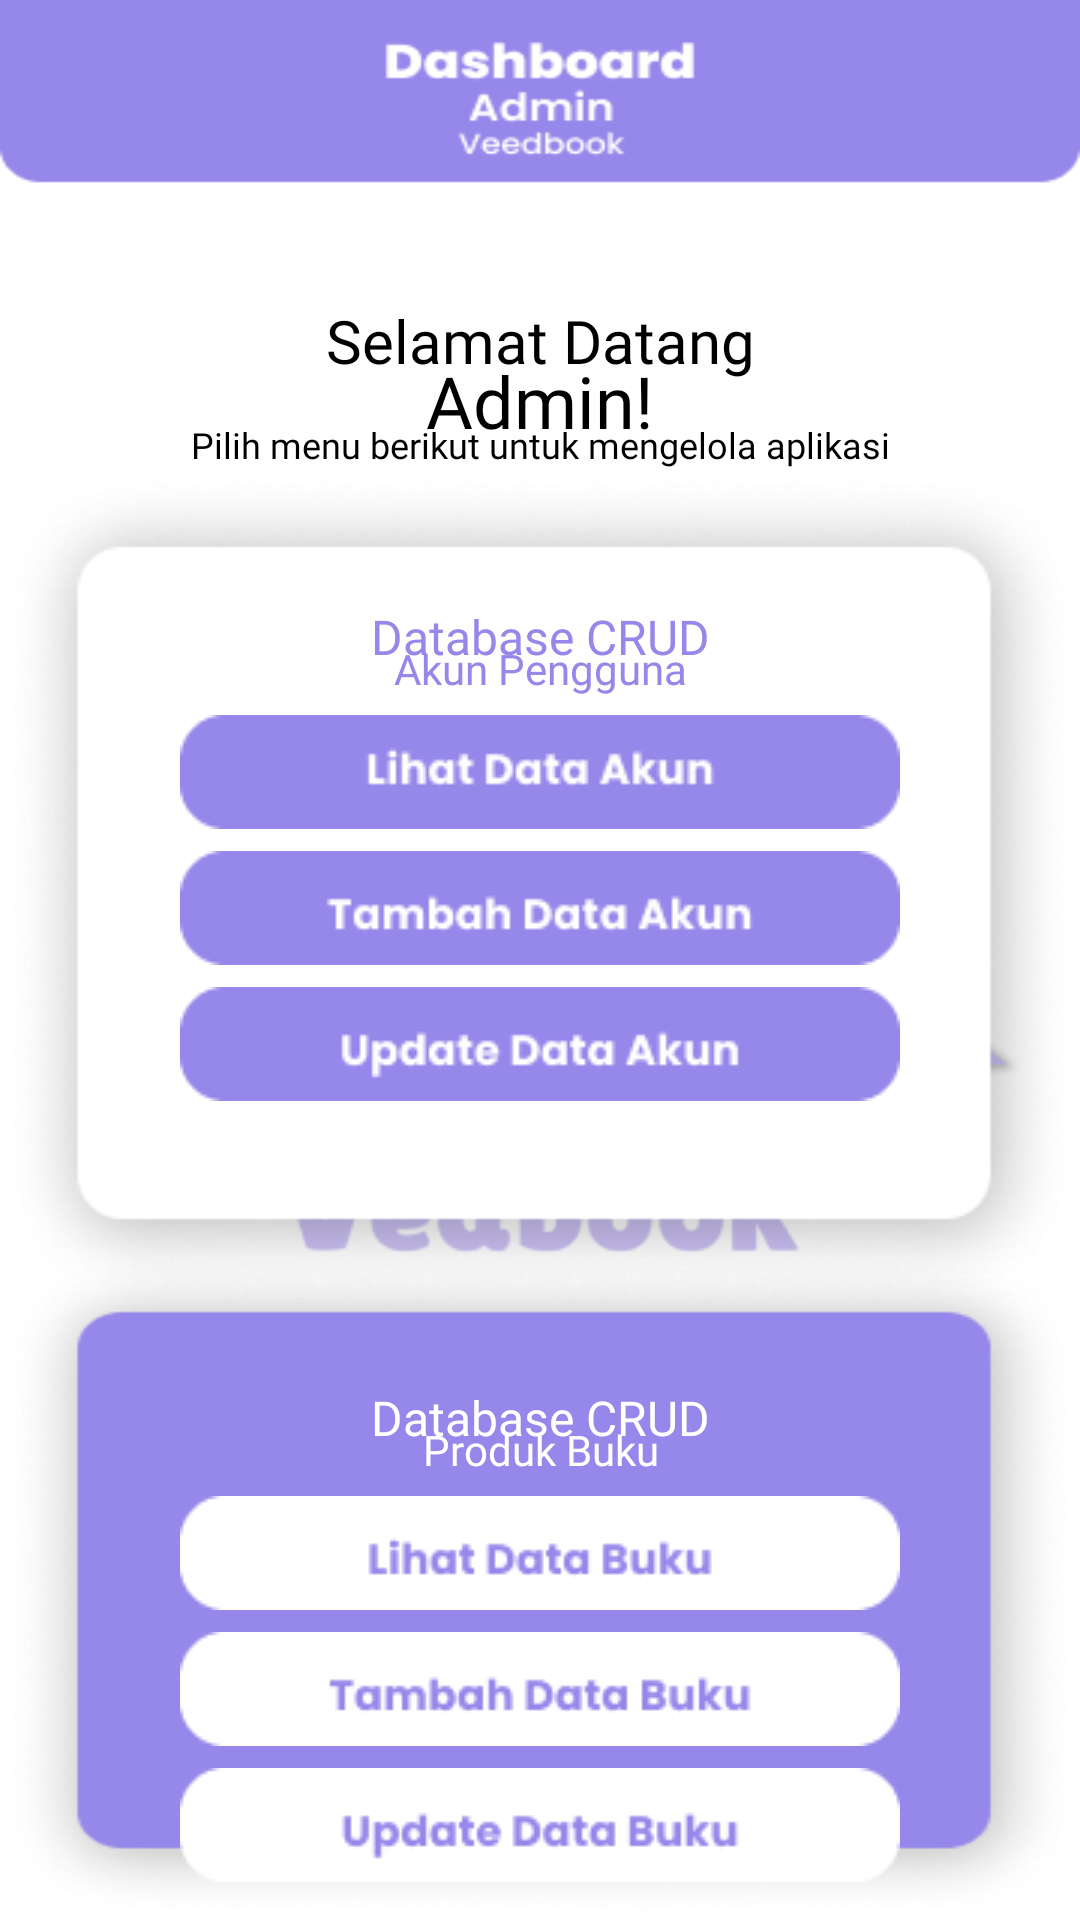

The Android layout XML behind this screen, and the referenced resources:
<!-- AndroidManifest.xml: application theme AppTheme.NoActionBar -->
<!-- res/layout/activity_dashboard_admin.xml -->
<?xml version="1.0" encoding="utf-8"?>
<RelativeLayout
    xmlns:android="http://schemas.android.com/apk/res/android"
    xmlns:app="http://schemas.android.com/apk/res-auto"
    xmlns:tools="http://schemas.android.com/tools"
    android:layout_width="match_parent"
    android:layout_height="match_parent"
    tools:context=".DashboardAdmin"
    android:background="@drawable/bgdashboard">

    <LinearLayout
        android:id="@+id/LL1"
        android:layout_width="match_parent"
        android:layout_height="wrap_content"
        android:orientation="vertical">

        <TextView
            android:layout_width="match_parent"
            android:layout_height="wrap_content"
            android:fontFamily="@font/poppinssemi"
            android:gravity="center_horizontal"
            android:text="Selamat Datang"
            android:textSize="20sp"
            android:textColor="@color/black"
            android:layout_marginTop="100dp"/>
        <TextView
            android:layout_width="match_parent"
            android:layout_height="wrap_content"
            android:text="Admin!"
            android:textColor="@color/black"
            android:textSize="24sp"
            android:layout_marginTop="-10dp"
            android:gravity="center_horizontal"
            android:fontFamily="@font/poppinsbold" />
        <TextView
            android:layout_width="match_parent"
            android:layout_height="wrap_content"
            android:layout_marginTop="-10dp"
            android:fontFamily="@font/poppins"
            android:textSize="12sp"
            android:text="Pilih menu berikut untuk mengelola aplikasi"
            android:gravity="center_horizontal"/>
    </LinearLayout>

    <LinearLayout
        android:id="@+id/LL2"
        android:layout_width="match_parent"
        android:layout_height="wrap_content"
        android:background="@drawable/rectangleputih"
        android:layout_below="@+id/LL1">

        <LinearLayout
            android:layout_width="match_parent"
            android:layout_height="wrap_content"
            android:gravity="center_horizontal"
            android:orientation="vertical">
            <TextView
                android:layout_width="match_parent"
                android:layout_height="wrap_content"
                android:text="Database CRUD"
                android:gravity="center_horizontal"
                android:layout_marginTop="45dp"
                android:textSize="16sp"
                android:fontFamily="@font/poppinsbold"
                android:textColor="@color/ungu_veedbook"/>
            <TextView
                android:layout_width="match_parent"
                android:layout_height="wrap_content"
                android:text="Akun Pengguna"
                android:gravity="center_horizontal"
                android:layout_marginTop="-10dp"
                android:textSize="14sp"
                android:fontFamily="@font/poppinssemi"
                android:textColor="@color/ungu_veedbook" />

            <ImageButton
                android:id="@+id/lihatakun"
                android:layout_width="240dp"
                android:layout_height="50dp"
                android:src="@drawable/lihatdataakun">
            </ImageButton>
            <ImageButton
                android:id="@+id/tambahakun"
                android:layout_marginTop="-5dp"
                android:layout_width="240dp"
                android:layout_height="50dp"
                android:src="@drawable/tambahdataakun">
            </ImageButton>
            <ImageButton
                android:id="@+id/updateakun"
                android:layout_width="240dp"
                android:layout_marginTop="-5dp"
                android:layout_height="50dp"
                android:src="@drawable/updatedataakun">
            </ImageButton>
        </LinearLayout>
    </LinearLayout>

    <LinearLayout
        android:id="@+id/LL3"
        android:layout_width="match_parent"
        android:layout_height="wrap_content"
        android:layout_marginTop="-20dp"
        android:background="@drawable/rectangleungu"
        android:layout_below="@+id/LL2">

        <LinearLayout
            android:layout_width="match_parent"
            android:layout_height="wrap_content"
            android:gravity="center_horizontal"
            android:orientation="vertical">
            <TextView
                android:layout_width="match_parent"
                android:layout_height="wrap_content"
                android:text="Database CRUD"
                android:gravity="center_horizontal"
                android:layout_marginTop="45dp"
                android:textSize="16sp"
                android:fontFamily="@font/poppinsbold"
                android:textColor="@color/white"/>
            <TextView
                android:layout_width="match_parent"
                android:layout_height="wrap_content"
                android:text="Produk Buku"
                android:gravity="center_horizontal"
                android:layout_marginTop="-10dp"
                android:textSize="14sp"
                android:fontFamily="@font/poppinssemi"
                android:textColor="@color/white" />

            <ImageButton
                android:id="@+id/lihatbuku"
                android:layout_width="240dp"
                android:layout_height="50dp"
                android:src="@drawable/lihatdatabuku">
            </ImageButton>
            <ImageButton
                android:id="@+id/tambahbuku"
                android:layout_marginTop="-5dp"
                android:layout_width="240dp"
                android:layout_height="50dp"
                android:src="@drawable/tambahdatabuku">
            </ImageButton>
            <ImageButton
                android:id="@+id/updatebuku"
                android:layout_width="240dp"
                android:layout_marginTop="-5dp"
                android:layout_height="50dp"
                android:src="@drawable/updatedatabuku">
            </ImageButton>
        </LinearLayout>
    </LinearLayout>
</RelativeLayout>
<!-- resources referenced by this layout -->
<resources>
  <color name="black">#FF000000</color>
  <color name="ungu_veedbook">#9687EA</color>
  <color name="white">#FFFFFFFF</color>
  <!-- drawable bgdashboard: png bitmap (drawable, 31425 bytes) -->
  <!-- drawable lihatdataakun: png bitmap (drawable, 2002 bytes) -->
  <!-- drawable lihatdatabuku: png bitmap (drawable, 1839 bytes) -->
  <!-- drawable rectangleputih: png bitmap (drawable, 30668 bytes) -->
  <!-- drawable rectangleungu: png bitmap (drawable, 30438 bytes) -->
  <!-- drawable tambahdataakun: png bitmap (drawable, 2144 bytes) -->
  <!-- drawable tambahdatabuku: png bitmap (drawable, 2013 bytes) -->
  <!-- drawable updatedataakun: png bitmap (drawable, 2232 bytes) -->
  <!-- drawable updatedatabuku: png bitmap (drawable, 2103 bytes) -->
</resources>
